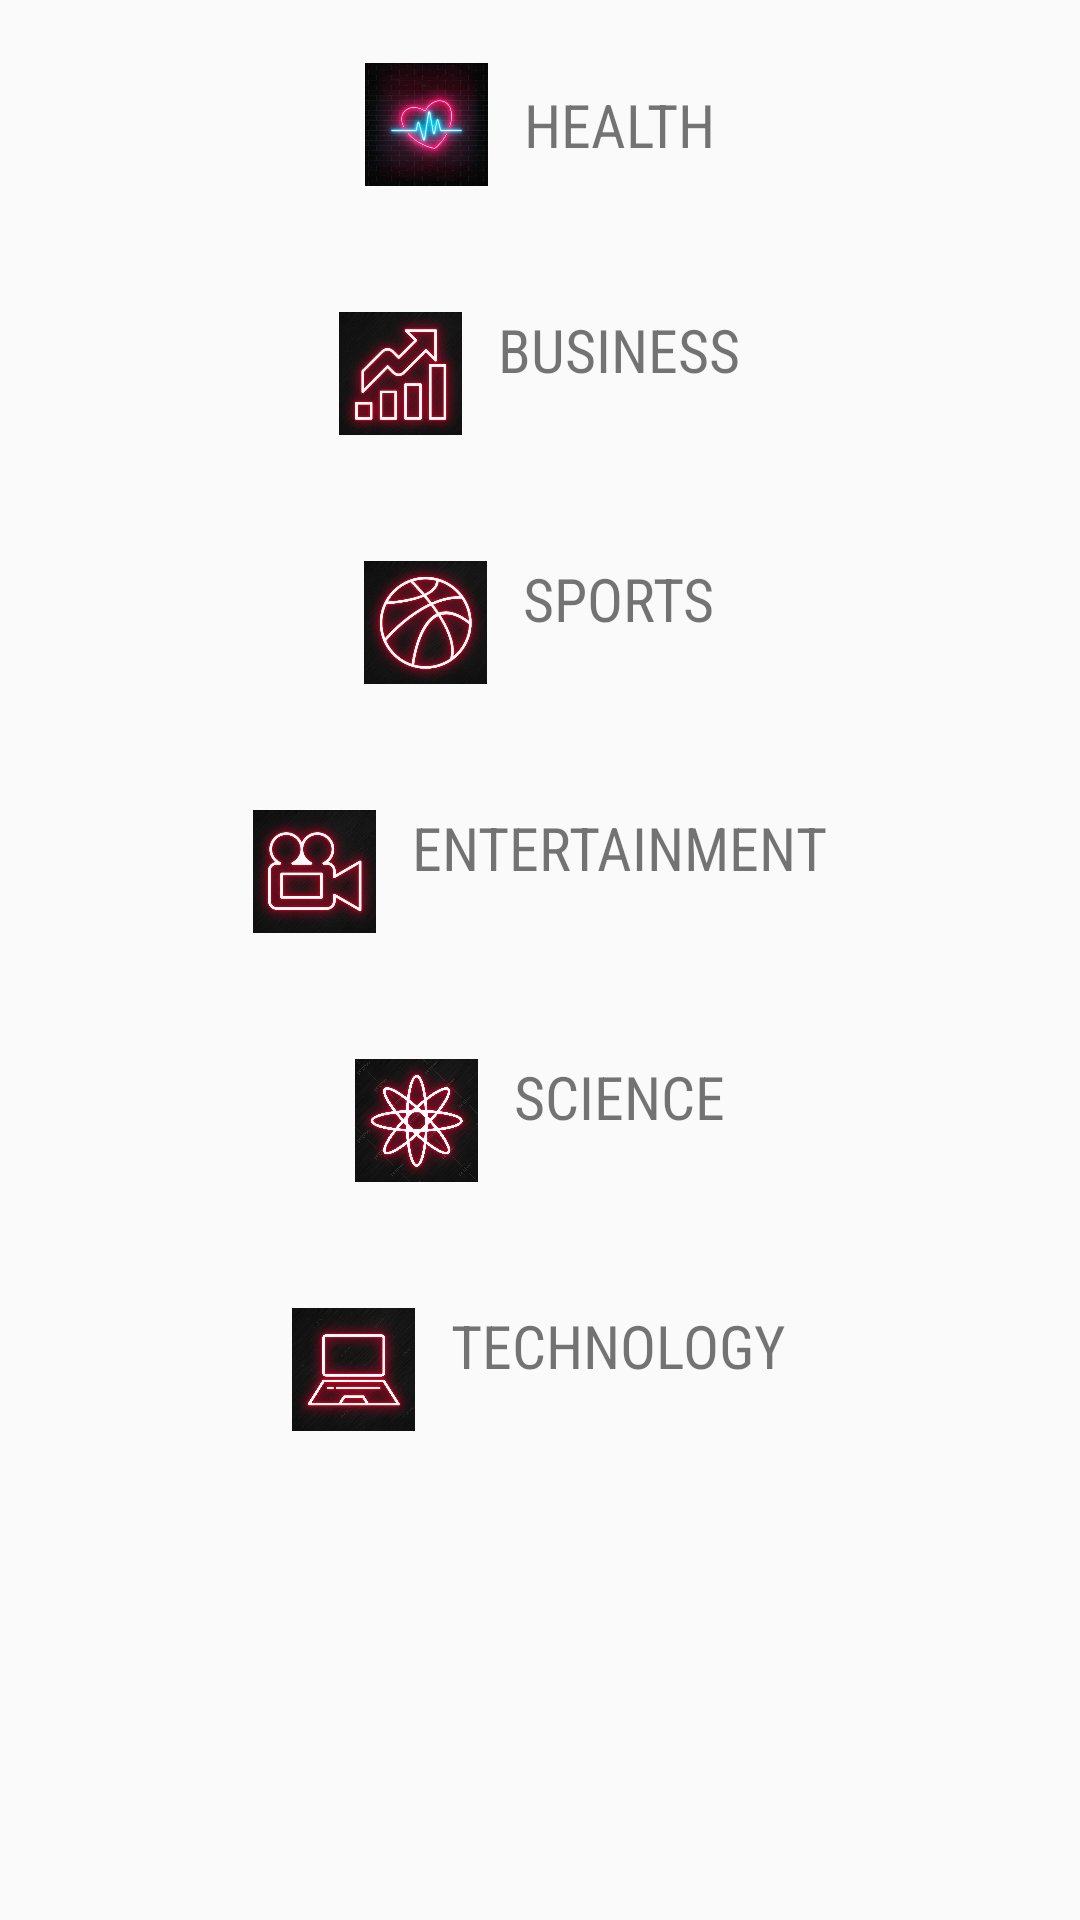

Write the Android layout XML for this screen, with the resource values it uses.
<!-- AndroidManifest.xml: application theme AppTheme -->
<!-- res/layout/activity_main.xml -->
<?xml version="1.0" encoding="utf-8"?>
<LinearLayout xmlns:android="http://schemas.android.com/apk/res/android"
    xmlns:app="http://schemas.android.com/apk/res-auto"
    xmlns:tools="http://schemas.android.com/tools"
    android:layout_width="match_parent"
    android:layout_height="match_parent"
    android:orientation="vertical"
    tools:context=".MainActivity">
        <LinearLayout
            android:layout_width="wrap_content"
            android:layout_height="wrap_content"
            android:id="@+id/health"
                android:orientation="horizontal"
                android:layout_gravity="center"
            android:padding="20dp">

                <ImageView
                    android:layout_width="41dp"
                    android:layout_height="43dp"
                    android:layout_gravity="center"
                    android:layout_marginRight="12dp"
                    android:src="@drawable/health" />

        <TextView

            android:layout_width="wrap_content"
            android:layout_height="wrap_content"
            android:text="HEALTH"
            style="@style/Views"
            android:layout_gravity="center"/>
        </LinearLayout>
        <LinearLayout
            android:layout_width="wrap_content"
            android:layout_height="wrap_content"
            android:orientation="horizontal"
            android:id="@+id/Business"
            android:layout_gravity="center"
            android:padding="20dp">
                <ImageView
                    android:layout_width="41dp"
                    android:layout_height="43dp"
                    android:layout_gravity="center"
                    android:layout_marginRight="12dp"
                    android:src="@drawable/businesss" />

        <TextView

            android:layout_width="wrap_content"
            android:layout_height="wrap_content"
            android:text="BUSINESS"
            style="@style/Views" />
        </LinearLayout>
        <LinearLayout
            android:layout_width="wrap_content"
            android:layout_height="wrap_content"
            android:orientation="horizontal"
            android:id="@+id/Sports"
            android:layout_gravity="center"
            android:padding="20dp">
                <ImageView
                    android:layout_width="41dp"
                    android:layout_height="43dp"
                    android:layout_gravity="center"
                    android:layout_marginRight="12dp"
                    android:src="@drawable/sports" />

        <TextView

            android:layout_width="wrap_content"
            android:layout_height="wrap_content"
            android:text="SPORTS"
            style="@style/Views"/>
        </LinearLayout>
        <LinearLayout
            android:layout_width="wrap_content"
            android:layout_height="wrap_content"
            android:id="@+id/Entertainment"
            android:orientation="horizontal"
            android:layout_gravity="center"
            android:padding="20dp">
                <ImageView
                    android:layout_width="41dp"
                    android:layout_height="43dp"
                    android:layout_gravity="center"
                    android:layout_marginRight="12dp"
                    android:src="@drawable/cinema" />
                <TextView

                    android:layout_width="wrap_content"
                    android:layout_height="wrap_content"
                    android:text="ENTERTAINMENT"
                    style="@style/Views"/>
        </LinearLayout>
        <LinearLayout
            android:layout_width="wrap_content"
            android:layout_height="wrap_content"
            android:id="@+id/Science"
            android:orientation="horizontal"
            android:layout_gravity="center"
            android:padding="20dp">
                <ImageView
                    android:layout_width="41dp"
                    android:layout_height="43dp"
                    android:layout_gravity="center"
                    android:layout_marginRight="12dp"
                    android:src="@drawable/science" />
                <TextView

                    android:layout_width="wrap_content"
                    android:layout_height="wrap_content"
                    android:text="SCIENCE"
                    style="@style/Views"/>
        </LinearLayout>
        <LinearLayout
            android:layout_width="wrap_content"
            android:layout_height="wrap_content"
            android:id="@+id/Tech"
            android:orientation="horizontal"
            android:layout_gravity="center"
            android:padding="20dp">
                <ImageView
                    android:layout_width="41dp"
                    android:layout_height="43dp"
                    android:layout_gravity="center"
                    android:layout_marginRight="12dp"
                    android:src="@drawable/tech" />
                <TextView

                    android:layout_width="wrap_content"
                    android:layout_height="wrap_content"
                    android:text="TECHNOLOGY"
                    style="@style/Views"/>
        </LinearLayout>
</LinearLayout>
<!-- resources referenced by this layout -->
<resources>
  <!-- drawable businesss: png bitmap (drawable, 19043 bytes) -->
  <!-- drawable cinema: png bitmap (drawable, 18446 bytes) -->
  <!-- drawable health: png bitmap (drawable, 32753 bytes) -->
  <!-- drawable science: png bitmap (drawable, 539608 bytes) -->
  <!-- drawable sports: png bitmap (drawable, 22162 bytes) -->
  <!-- drawable tech: png bitmap (drawable, 73724 bytes) -->
  <style name="Views">
          <item name="textAllCaps">true</item>
  
          <item name="android:textSize">20sp</item>
          <item name="fontFamily">sans-serif-condensed</item>
      </style>
  <style name="AppTheme" parent="Theme.AppCompat.Light.DarkActionBar">
          
          <item name="colorPrimary">@color/colorPrimary</item>
          <item name="colorPrimaryDark">@color/colorPrimaryDark</item>
          <item name="colorAccent">@color/colorAccent</item>
      </style>
  <color name="colorPrimary">#F10A8A</color>
  <color name="colorPrimaryDark">#D3F10852</color>
  <color name="colorAccent">#F5F10664</color>
</resources>
